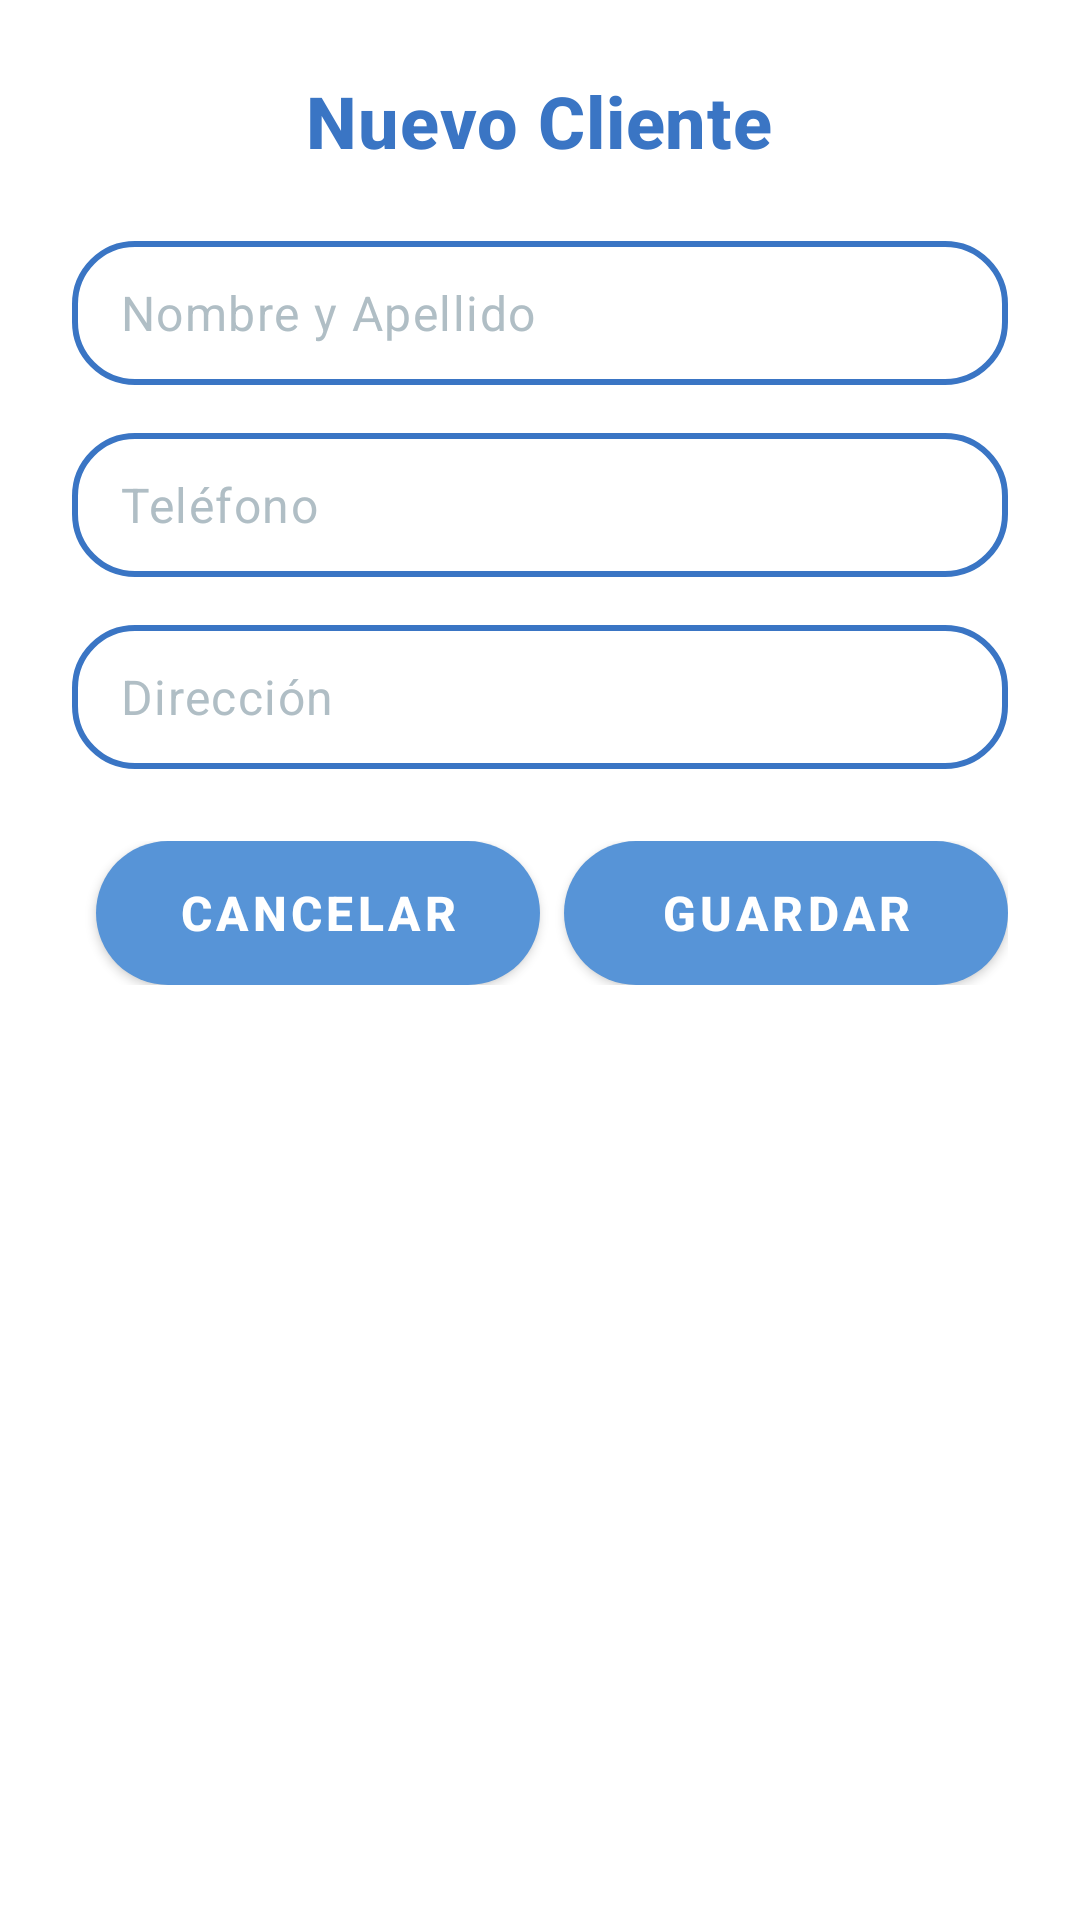

Produce the Android XML layout that renders to this screen, including the resource entries it uses.
<!-- AndroidManifest.xml: application theme Theme.Gestaller -->
<!-- res/layout/dialog_add_client.xml -->
<?xml version="1.0" encoding="utf-8"?>
<LinearLayout xmlns:android="http://schemas.android.com/apk/res/android"
    xmlns:app="http://schemas.android.com/apk/res-auto"
    android:layout_width="match_parent"
    android:layout_height="wrap_content"
    android:orientation="vertical"
    android:padding="24dp">

    <TextView
        android:id="@+id/tvDialogTitle"
        android:text="Nuevo Cliente"
        android:textAppearance="@style/TextAppearance.App.Title"
        android:textColor="@color/gestaller_blue"
        android:layout_marginBottom="24dp"
        android:layout_gravity="center"
        android:layout_width="wrap_content"
        android:layout_height="wrap_content" />

    <EditText
        android:id="@+id/etName"
        android:hint="Nombre y Apellido"
        android:layout_width="match_parent"
        android:layout_height="48dp"
        android:background="@drawable/rounded_border_button"
        android:paddingHorizontal="16dp"
        android:textAppearance="@style/TextAppearance.App.Body"
        android:textColor="?attr/colorOnSurface"
        android:textColorHint="@color/gestaller_gray" />

    <EditText
        android:id="@+id/etPhone"
        android:hint="Teléfono"
        android:inputType="phone"
        android:layout_width="match_parent"
        android:layout_height="48dp"
        android:layout_marginTop="16dp"
        android:background="@drawable/rounded_border_button"
        android:paddingHorizontal="16dp"
        android:textAppearance="@style/TextAppearance.App.Body"
        android:textColor="?attr/colorOnSurface"
        android:textColorHint="@color/gestaller_gray" />

    <EditText
        android:id="@+id/etAddress"
        android:hint="Dirección"
        android:layout_width="match_parent"
        android:layout_height="48dp"
        android:layout_marginTop="16dp"
        android:background="@drawable/rounded_border_button"
        android:paddingHorizontal="16dp"
        android:textAppearance="@style/TextAppearance.App.Body"
        android:textColor="?attr/colorOnSurface"
        android:textColorHint="@color/gestaller_gray" />

    <LinearLayout
        android:layout_width="match_parent"
        android:layout_height="wrap_content"
        android:orientation="horizontal"
        android:layout_marginTop="24dp">

        <com.google.android.material.button.MaterialButton
            android:id="@+id/btnCancel"
            style="@style/Widget.App.Button"
            android:layout_width="0dp"
            android:layout_height="48dp"
            android:layout_weight="1"
            android:layout_marginStart="8dp"
            android:text="Cancelar"
            android:background="@drawable/rounded_button"
            app:backgroundTint="@color/gestaller_blue_light"
            android:textAppearance="@style/TextAppearance.App.Button" />

        <com.google.android.material.button.MaterialButton
            android:id="@+id/btnSave"
            style="@style/Widget.App.Button"
            android:layout_width="0dp"
            android:layout_height="48dp"
            android:layout_weight="1"
            android:layout_marginStart="8dp"
            android:text="Guardar"
            android:background="@drawable/rounded_button"
            app:backgroundTint="@color/gestaller_blue_light"
            android:textAppearance="@style/TextAppearance.App.Button" />
    </LinearLayout>

</LinearLayout>
<!-- resources referenced by this layout -->
<resources>
  <color name="gestaller_blue">#3A75C4</color>
  <color name="gestaller_blue_light">#5794D7</color>
  <color name="gestaller_gray">#B0BEC5</color>
  <!-- drawable rounded_border_button (drawable) -->
  <shape xmlns:android="http://schemas.android.com/apk/res/android" android:shape="rectangle">
      <solid android:color="@color/white"/>
      <stroke android:width="2dp" android:color="@color/gestaller_blue"/>
      <corners android:radius="20dp"/>
  </shape>
  <!-- drawable rounded_button (drawable) -->
  <shape xmlns:android="http://schemas.android.com/apk/res/android"
      android:shape="rectangle">
  
      <solid android:color="@color/gestaller_blue"/>
      <corners android:radius="24dp"/>
  </shape>
  <style name="TextAppearance.App.Body" parent="TextAppearance.MaterialComponents.Body1">
          <item name="android:fontFamily">sans-serif</item>
          <item name="android:textSize">16sp</item>
      </style>
  <style name="TextAppearance.App.Button" parent="TextAppearance.MaterialComponents.Button">
          <item name="android:fontFamily">sans-serif</item>
          <item name="android:textSize">16sp</item>
          <item name="android:textStyle">bold</item> 
      </style>
  <style name="TextAppearance.App.Title" parent="TextAppearance.MaterialComponents.Headline6">
          <item name="android:fontFamily">sans-serif</item>
          <item name="android:textSize">24sp</item>
          <item name="android:textStyle">bold</item>
      </style>
  <style name="Widget.App.Button" parent="Widget.MaterialComponents.Button">
          <item name="shapeAppearance">@style/ShapeAppearance.App.Button</item>
          <item name="backgroundTint">@color/gestaller_blue</item>
          <item name="android:textColor">@color/white</item>
      </style>
  <color name="white">#FFFFFF</color>
  <style name="ShapeAppearance.App.Button" parent="ShapeAppearance.MaterialComponents.SmallComponent">
          <item name="cornerFamily">rounded</item>
          <item name="cornerSize">24dp</item>
      </style>
  <color name="black">#000000</color>
  <style name="App.MaterialAlertDialogTheme" parent="Theme.MaterialComponents.DayNight.Dialog.Alert">
          <item name="shapeAppearance">@style/ShapeAppearance.App.Dialog</item>
          <item name="materialAlertDialogTitleTextStyle">@style/App.Title.Light</item>
      </style>
  <style name="Widget.App.FloatingActionButton" parent="Widget.MaterialComponents.FloatingActionButton">
          <item name="backgroundTint">@color/gestaller_blue</item>
          <item name="tint">@color/white</item>
      </style>
  <style name="ThemeOverlay.Gestaller.BottomSheetDialog" parent="ThemeOverlay.Material3.BottomSheetDialog">
          <item name="bottomSheetStyle">@style/CustomBottomSheetStyle</item>
      </style>
  <style name="ShapeAppearance.App.Dialog" parent="ShapeAppearance.MaterialComponents.MediumComponent">
          <item name="cornerFamily">rounded</item>
          <item name="cornerSize">28dp</item>
      </style>
  <style name="App.Title.Light" parent="MaterialAlertDialog.MaterialComponents.Title.Text">
          <item name="android:textColor">@color/gestaller_blue</item>
      </style>
  <style name="CustomBottomSheetStyle" parent="Widget.Design.BottomSheet.Modal">
          <item name="android:background">@drawable/bg_bottomsheet_rounded</item>
      </style>
  <!-- drawable bg_bottomsheet_rounded (drawable) -->
  <?xml version="1.0" encoding="utf-8"?>
  <shape xmlns:android="http://schemas.android.com/apk/res/android"
      android:shape="rectangle">
      <solid android:color="?attr/colorSurface" />
      <corners android:radius="28dp" />
  </shape>
</resources>
